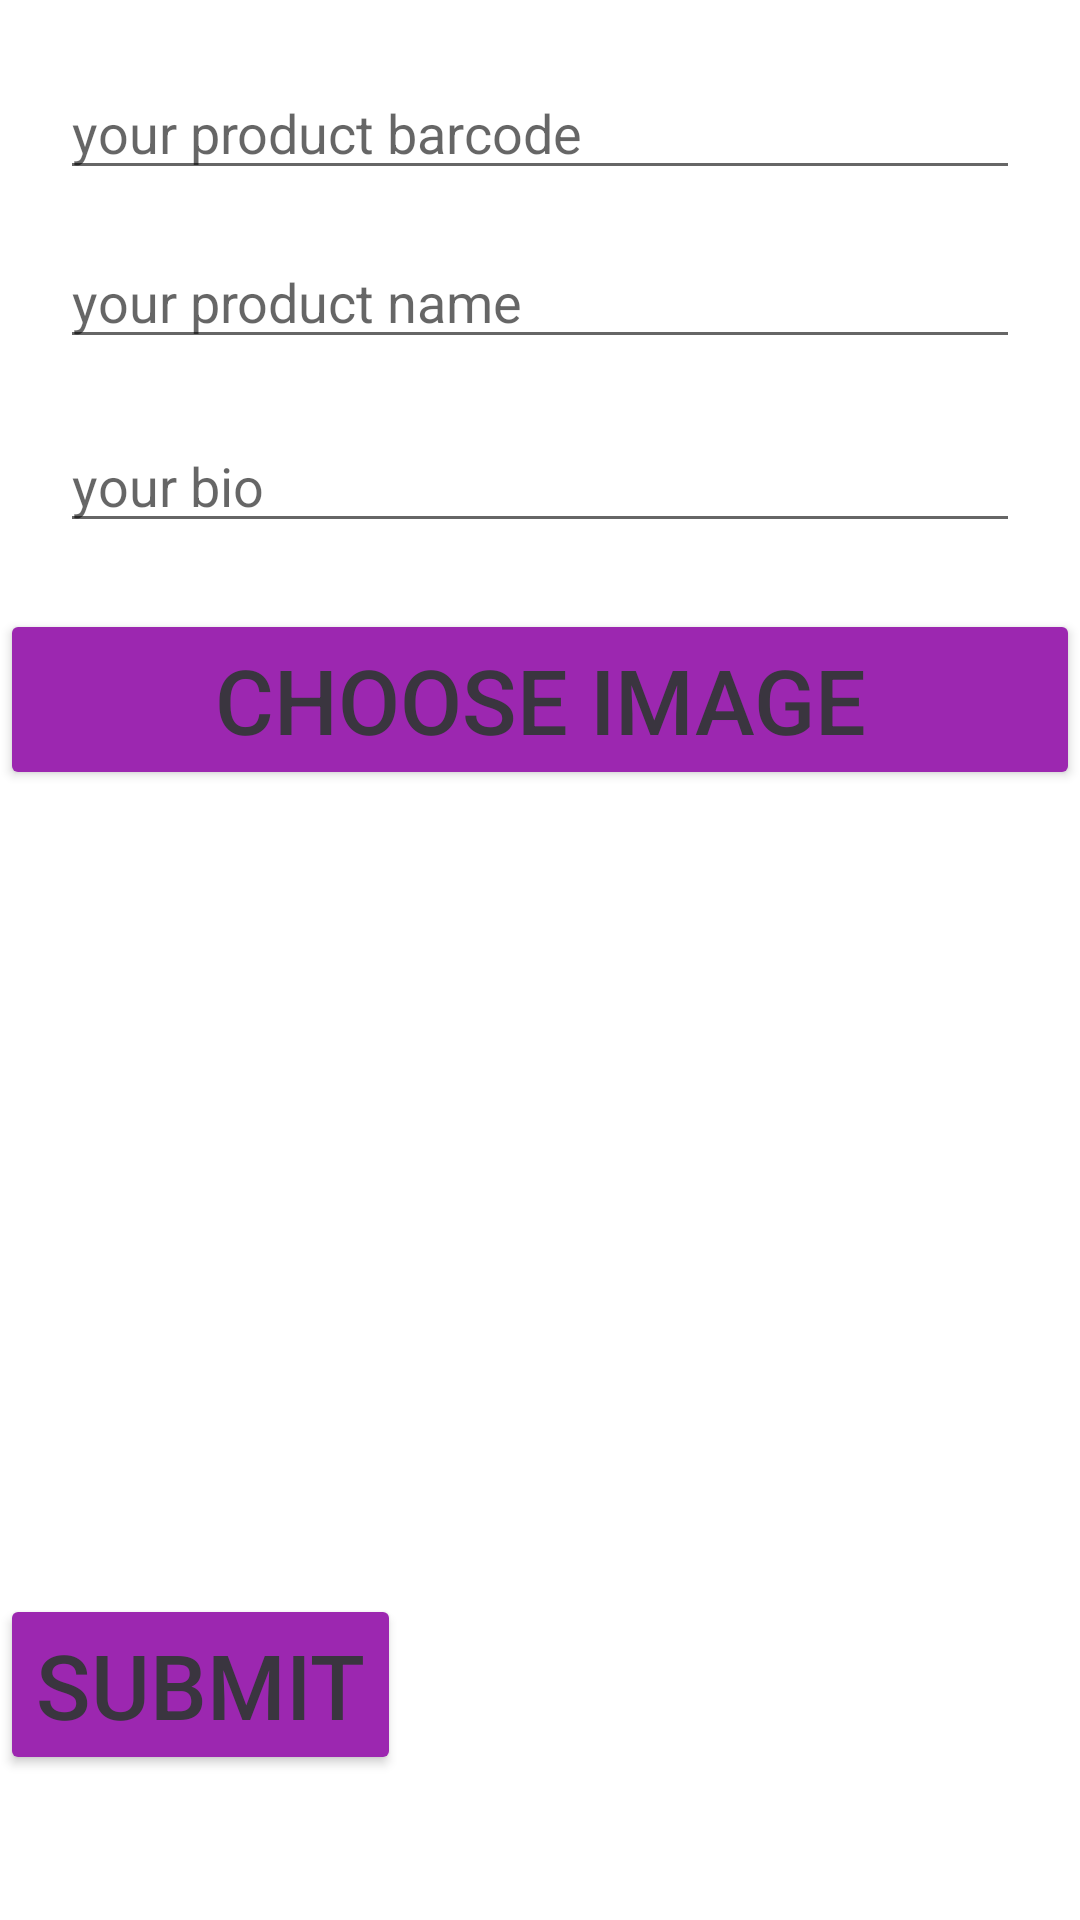

Android layout source for this screen:
<!-- AndroidManifest.xml: application theme Theme.QR_scanner -->
<!-- res/layout/activity_product_bio_edit.xml -->
<?xml version="1.0" encoding="utf-8"?>
<RelativeLayout xmlns:android="http://schemas.android.com/apk/res/android"
    xmlns:app="http://schemas.android.com/apk/res-auto"
    xmlns:tools="http://schemas.android.com/tools"
    android:layout_width="match_parent"
    android:layout_height="match_parent"
    tools:context=".Activity.Company.Product_activityBioEdit">


    <EditText
        android:id="@+id/barCode"
        android:layout_width="match_parent"
        android:layout_height="wrap_content"
        android:layout_alignParentTop="true"
        android:layout_marginHorizontal="20dp"
        android:layout_marginTop="22dp"
        android:hint="your product barcode" />


    <EditText
        android:id="@+id/productName"
        android:layout_width="match_parent"
        android:layout_height="wrap_content"
        android:layout_below="@+id/barCode"
        android:layout_marginHorizontal="20dp"
        android:layout_marginTop="15dp"
        android:hint="your product name" />

    <EditText
        android:id="@+id/bio"
        android:layout_width="match_parent"
        android:layout_height="wrap_content"
        android:layout_below="@+id/productName"
        android:layout_marginHorizontal="20dp"
        android:layout_marginTop="20dp"
        android:hint="your bio" />


    <ImageView
        android:id="@+id/image"
        android:layout_width="match_parent"
        android:layout_height="247dp"
        android:layout_below="@+id/chooseImage"
        android:layout_marginTop="20dp" />

    <Button

        android:id="@+id/chooseImage"
        android:layout_width="match_parent"
        android:layout_height="wrap_content"
        android:layout_below="@+id/bio"
        android:layout_marginTop="22dp"
        android:layout_marginBottom="1dp"
        android:backgroundTint="#9C27B0"
        android:onClick="onClickChooseImage"
        android:text="Choose Image"
        android:textColor="@color/black"
        android:textSize="30dp" />

    <androidx.coordinatorlayout.widget.CoordinatorLayout
        android:layout_below="@+id/image"
        android:layout_width="match_parent"
        android:layout_height="match_parent"
        android:foregroundGravity="bottom">

        <Button

            android:id="@+id/submit"
            android:layout_width="wrap_content"
            android:layout_height="wrap_content"
            android:backgroundTint="#9C27B0"
            android:onClick="onClickSubmit"
            android:text="Submit"
            android:textColor="@color/black"
            android:textSize="30dp" />
    </androidx.coordinatorlayout.widget.CoordinatorLayout>


</RelativeLayout>
<!-- resources referenced by this layout -->
<resources>
  <color name="black" tools:override="true">#3A353F</color>
  <style name="Theme.QR_scanner" parent="Theme.MaterialComponents.DayNight.NoActionBar">
          
          <item name="colorPrimary">@color/purple_500</item>
          <item name="colorPrimaryVariant">@color/purple_700</item>
          <item name="colorOnPrimary">@color/white</item>
          
          <item name="colorSecondary">@color/teal_200</item>
          <item name="colorSecondaryVariant">@color/teal_700</item>
          <item name="colorOnSecondary">@color/black</item>
          
          <item name="android:statusBarColor">?attr/colorPrimaryVariant</item>
          
      </style>
  <color name="purple_500" tools:override="true">#FF6200EE</color>
  <color name="purple_700" tools:override="true">#FF6300FE</color>
  <color name="white" tools:override="true">#FFFFFFFF</color>
  <color name="teal_200" tools:override="true">#FF03DAC5</color>
  <color name="teal_700" tools:override="true">#FF018786</color>
</resources>
